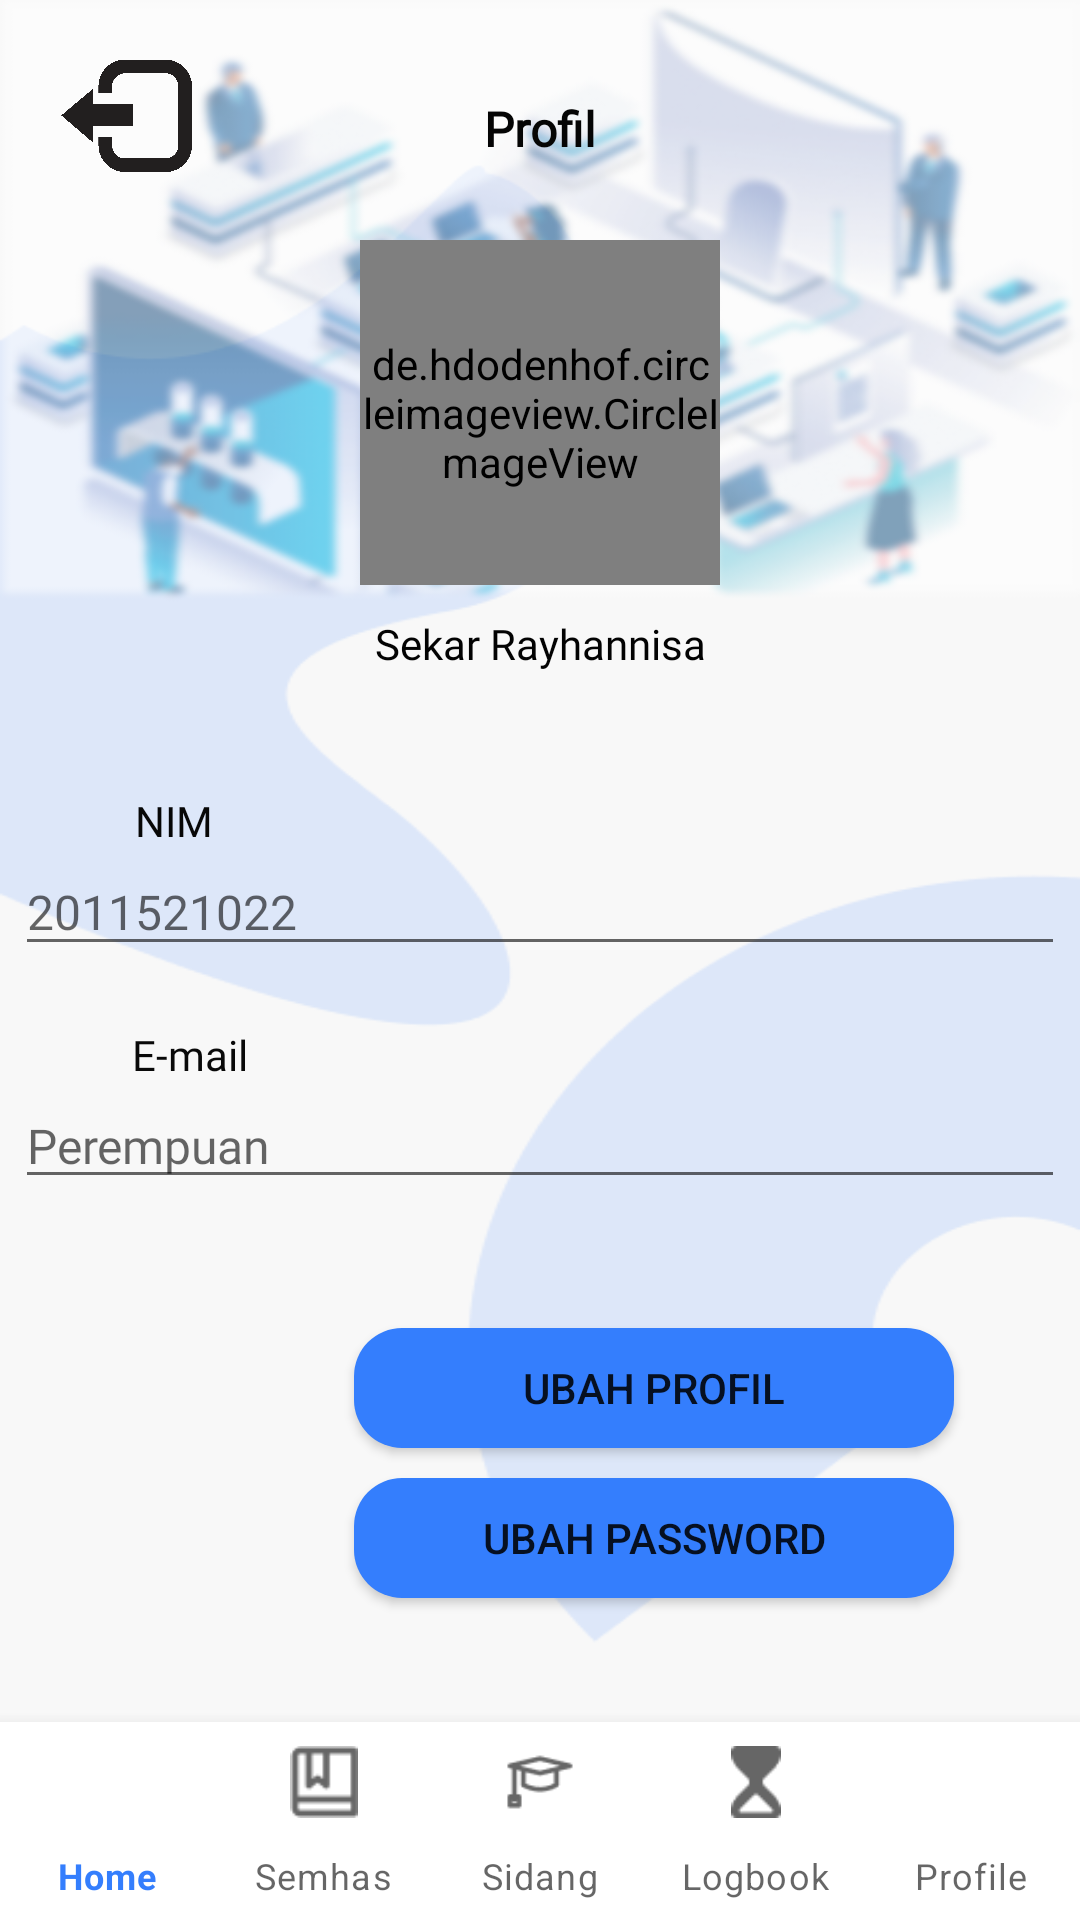

The Android layout XML behind this screen, and the referenced resources:
<!-- AndroidManifest.xml: application theme Theme.PTB_10_A -->
<!-- res/layout/activity_profil.xml -->
<?xml version="1.0" encoding="utf-8"?>
<androidx.constraintlayout.widget.ConstraintLayout xmlns:android="http://schemas.android.com/apk/res/android"
    xmlns:app="http://schemas.android.com/apk/res-auto"
    xmlns:tools="http://schemas.android.com/tools"
    android:layout_width="match_parent"
    android:layout_height="match_parent"
    android:background="@drawable/background_home"
    tools:context=".ProfilActivity">

    <de.hdodenhof.circleimageview.CircleImageView
        android:id="@+id/circleImageView"
        android:layout_width="120dp"
        android:layout_height="115dp"
        android:layout_marginTop="80dp"
        android:src="@drawable/gambar_profil"
        app:layout_constraintEnd_toEndOf="parent"
        app:layout_constraintStart_toStartOf="parent"
        app:layout_constraintTop_toTopOf="parent">

    </de.hdodenhof.circleimageview.CircleImageView>

    <TextView
        android:id="@+id/textView24"
        android:layout_width="wrap_content"
        android:layout_height="wrap_content"
        android:layout_marginTop="32dp"
        android:fontFamily="@font/montserratbold"
        android:text="@string/profil"
        android:textColor="#050505"
        android:textSize="16sp"
        android:textStyle="bold"
        app:layout_constraintEnd_toEndOf="parent"
        app:layout_constraintStart_toStartOf="parent"
        app:layout_constraintTop_toTopOf="parent" />

    <TextView
        android:id="@+id/viewNama"
        android:layout_width="wrap_content"
        android:layout_height="wrap_content"
        android:layout_marginTop="10dp"
        android:fontFamily="@font/montserratbold"
        android:text="@string/sekar_rayhannisa2"
        android:textColor="#020202"
        app:layout_constraintEnd_toEndOf="parent"
        app:layout_constraintStart_toStartOf="parent"
        app:layout_constraintTop_toBottomOf="@+id/circleImageView" />

    <EditText
        android:id="@+id/textNim"
        android:layout_width="350dp"
        android:layout_height="39dp"
        android:ems="10"
        android:fontFamily="@font/montserrat_regular"
        android:gravity="start|top"
        android:hint="@string/_2011521022_"
        android:importantForAutofill="no"
        android:inputType="none"
        android:textColor="#090909"
        android:textSize="16sp"
        android:editable="false"
        app:layout_constraintEnd_toEndOf="parent"
        app:layout_constraintStart_toStartOf="parent"
        app:layout_constraintTop_toBottomOf="@+id/viewNim"
        tools:ignore="TouchTargetSizeCheck,DuplicateSpeakableTextCheck" />

    <EditText
        android:id="@+id/textEmail"
        android:layout_width="350dp"
        android:layout_height="wrap_content"
        android:editable="false"
        android:ems="10"
        android:fontFamily="@font/montserrat_regular"
        android:gravity="start|top"
        android:hint="@string/perempuan"
        android:importantForAutofill="no"
        android:inputType="none"
        android:textColor="#070707"
        android:textSize="16sp"
        app:layout_constraintEnd_toEndOf="parent"
        app:layout_constraintHorizontal_bias="0.491"
        app:layout_constraintStart_toStartOf="parent"
        app:layout_constraintTop_toBottomOf="@+id/textView28"
        tools:ignore="TouchTargetSizeCheck,TextContrastCheck" />

    <TextView
        android:id="@+id/textView28"
        android:layout_width="wrap_content"
        android:layout_height="wrap_content"
        android:layout_marginStart="44dp"
        android:layout_marginTop="20dp"
        android:fontFamily="@font/montserratbold"
        android:text="@string/e_mail"
        android:textColor="#090909"
        app:layout_constraintStart_toStartOf="parent"
        app:layout_constraintTop_toBottomOf="@+id/textNim" />

    <TextView
        android:id="@+id/viewNim"
        android:layout_width="wrap_content"
        android:layout_height="wrap_content"
        android:layout_marginStart="45dp"
        android:layout_marginTop="40dp"
        android:fontFamily="@font/montserratbold"
        android:text="@string/nim4"
        android:textColor="#070707"
        app:layout_constraintStart_toStartOf="parent"
        app:layout_constraintTop_toBottomOf="@+id/viewNama" />

    <Button
        android:id="@+id/ajukanSemhas"
        android:layout_width="200dp"
        android:layout_height="40dp"
        android:layout_marginTop="43dp"
        android:layout_marginEnd="42dp"
        android:background="@drawable/rounded_corner"
        android:onClick="ubahProfil"
        android:text="@string/ubah_profil"
        app:layout_constraintEnd_toEndOf="parent"
        app:layout_constraintTop_toBottomOf="@+id/textEmail"
        tools:ignore="TouchTargetSizeCheck,TextContrastCheck" />

    <Button
        android:id="@+id/button5"
        android:layout_width="200dp"
        android:layout_height="40dp"
        android:layout_marginTop="10dp"
        android:layout_marginEnd="42dp"
        android:background="@drawable/rounded_corner"
        android:text="@string/ubah_password"
        android:onClick="ubahPasword"
        app:layout_constraintEnd_toEndOf="parent"
        app:layout_constraintTop_toBottomOf="@+id/ajukanSemhas"
        tools:ignore="TouchTargetSizeCheck,TextContrastCheck" />

    <com.google.android.material.bottomnavigation.BottomNavigationView
        android:id="@+id/bottom_nav"
        android:layout_width="match_parent"
        android:layout_height="66dp"
        app:itemHorizontalTranslationEnabled="false"
        app:labelVisibilityMode="labeled"
        app:layout_constraintBottom_toBottomOf="parent"
        app:menu="@menu/bottom_navigation"
        tools:layout_editor_absoluteX="-1dp" />

    <ImageView
        android:id="@+id/btnLogout"
        android:layout_width="66dp"
        android:layout_height="56dp"
        android:layout_marginStart="10dp"
        android:layout_marginTop="10dp"
        app:layout_constraintStart_toStartOf="parent"
        app:layout_constraintTop_toTopOf="parent"
        app:srcCompat="@drawable/logout_ic" />

</androidx.constraintlayout.widget.ConstraintLayout>
<!-- resources referenced by this layout -->
<resources>
  <!-- drawable background_home: png bitmap (drawable-v24, 105269 bytes) -->
  <!-- drawable gambar_profil: png bitmap (drawable-v24, 549897 bytes) -->
  <!-- drawable logout_ic: png bitmap (drawable-v24, 124082 bytes) -->
  <!-- drawable rounded_corner (drawable) -->
  <?xml version="1.0" encoding="utf-8"?>
  <shape xmlns:android="http://schemas.android.com/apk/res/android">
      <corners android:radius="16dp"/>
      <solid android:color="@color/dasar"/>
  </shape>
  <string name="_2011521022_">2011521022</string>
  <string name="e_mail">E-mail</string>
  <string name="nim4">NIM</string>
  <string name="perempuan">Perempuan</string>
  <string name="profil">Profil</string>
  <string name="sekar_rayhannisa2">Sekar Rayhannisa</string>
  <string name="ubah_password">Ubah Password</string>
  <string name="ubah_profil">Ubah Profil</string>
  <style name="Theme.PTB_10_A" parent="Theme.MaterialComponents.DayNight.NoActionBar">
          
          <item name="colorPrimary">@color/dasar</item>
          <item name="colorPrimaryVariant">@color/black</item>
          <item name="colorOnPrimary">@color/white</item>
          
          <item name="colorSecondary">@color/teal_200</item>
          <item name="colorSecondaryVariant">@color/teal_700</item>
          <item name="colorOnSecondary">@color/black</item>
          
          <item name="android:statusBarColor" tools:targetApi="l">?attr/colorPrimaryVariant</item>
          
      </style>
  <color name="dasar">#347EFD</color>
  <color name="black">#FF000000</color>
  <color name="white">#FFFFFFFF</color>
  <color name="teal_200">#FF03DAC5</color>
  <color name="teal_700">#FF018786</color>
</resources>
